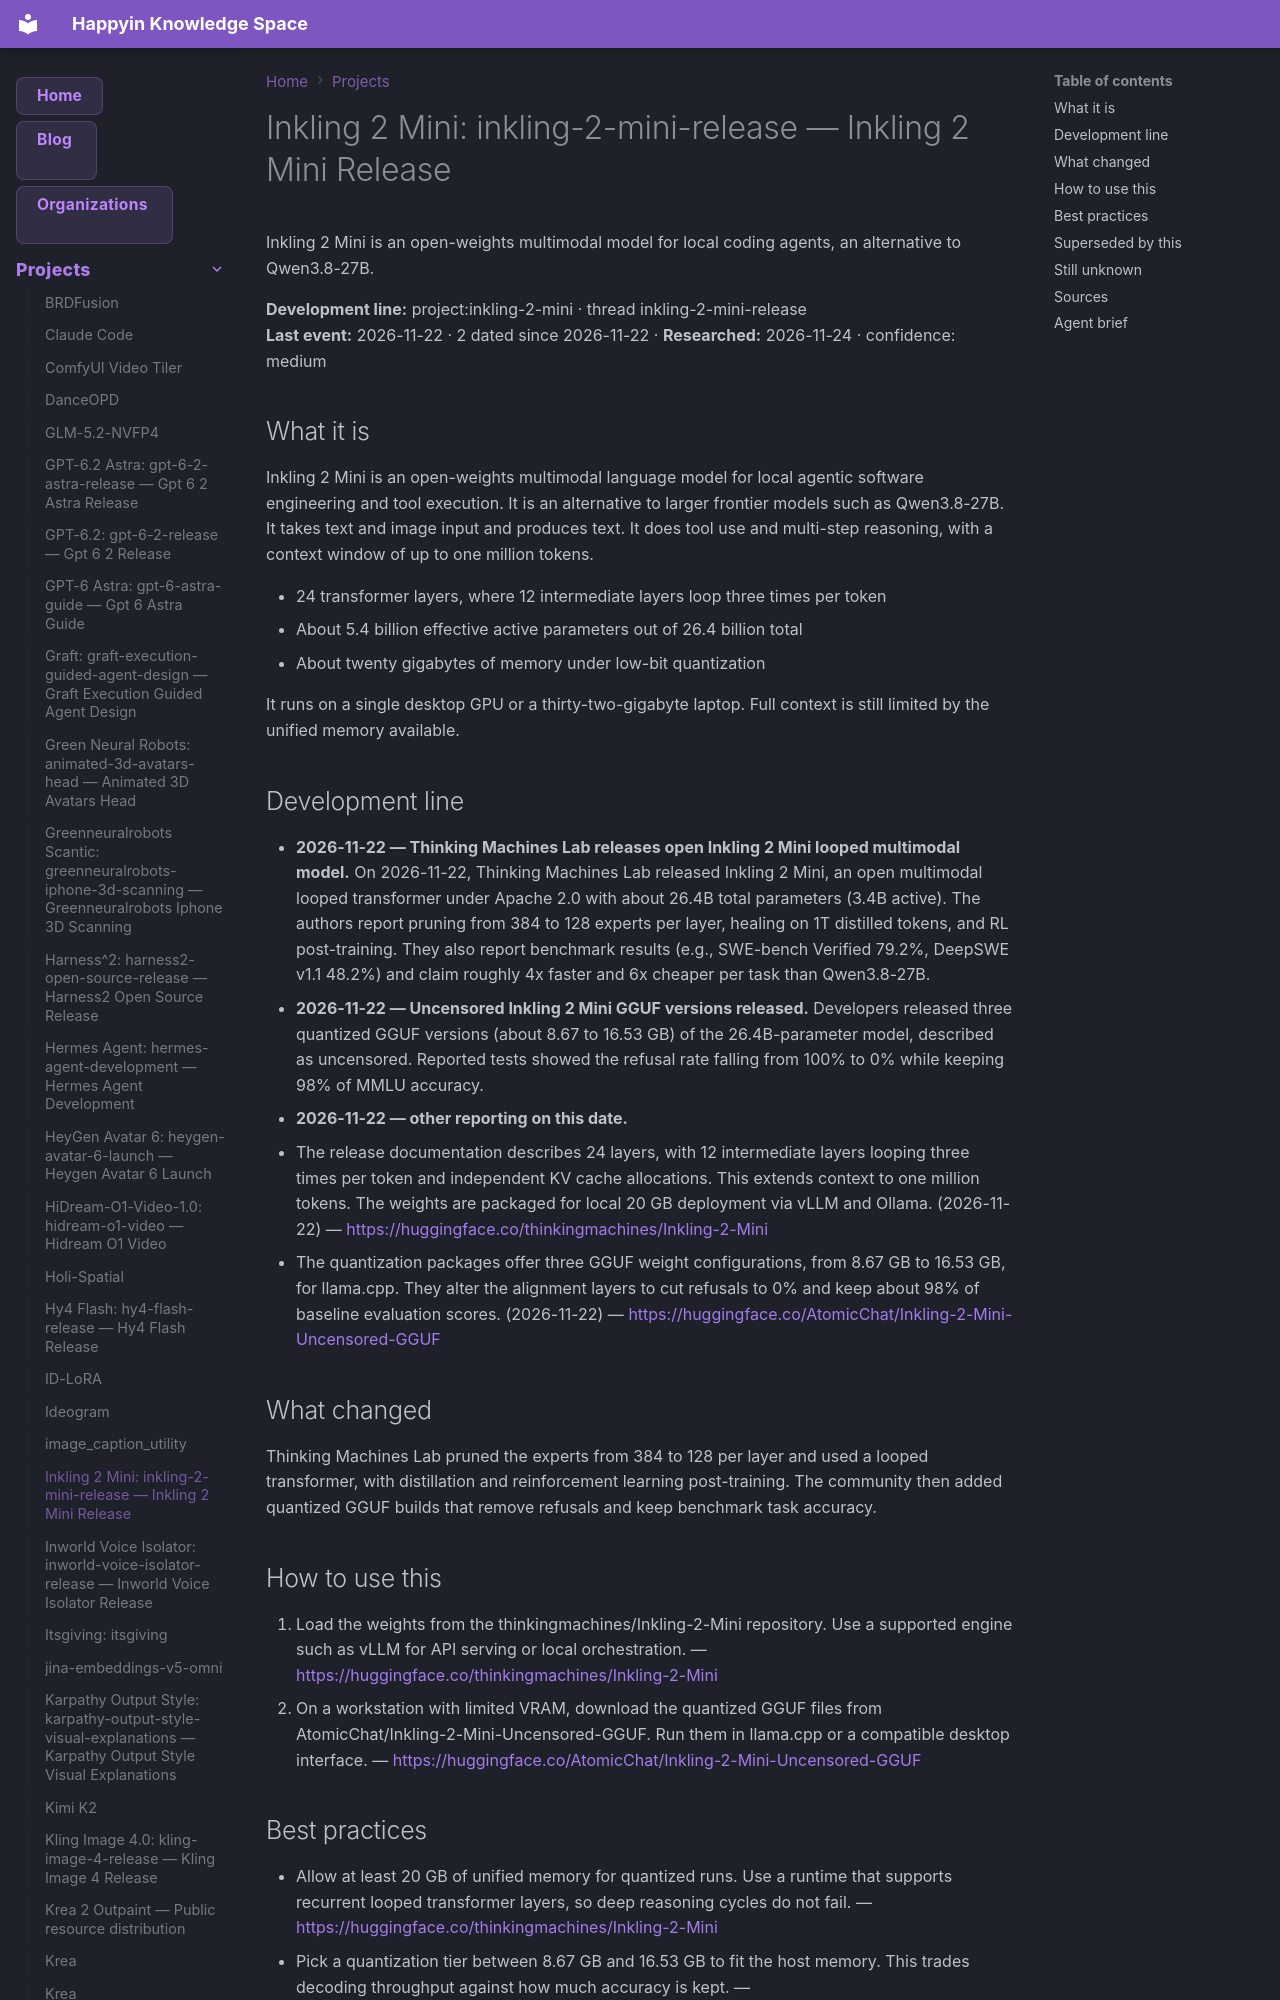

repository: AnastasiyaW/knowledge-space · page: projects/inkling-2-mini/index.html · generator: mkdocs

---
title: "Inkling 2 Mini: inkling-2-mini-release — Inkling 2 Mini Release"
category: "projects"
date: 2026-11-22
tags: ["inkling-2-mini", "inkling-2-mini-release", "project"]
aliases: ["Inkling 2 Mini: inkling-2-mini-release"]
---

# Inkling 2 Mini: inkling-2-mini-release — Inkling 2 Mini Release

Inkling 2 Mini is an open-weights multimodal model for local coding agents, an alternative to Qwen3.8-27B.

**Development line:** project:inkling-2-mini · thread inkling-2-mini-release  
**Last event:** 2026-11-22 · 2 dated since 2026-11-22 · **Researched:** 2026-11-24 · confidence: medium

## What it is

Inkling 2 Mini is an open-weights multimodal language model for local agentic software engineering and tool execution. It is an alternative to larger frontier models such as Qwen3.8-27B. It takes text and image input and produces text. It does tool use and multi-step reasoning, with a context window of up to one million tokens.

- 24 transformer layers, where 12 intermediate layers loop three times per token
- About 5.4 billion effective active parameters out of 26.4 billion total
- About twenty gigabytes of memory under low-bit quantization

It runs on a single desktop GPU or a thirty-two-gigabyte laptop. Full context is still limited by the unified memory available.

## Development line

- **2026-11-22 — Thinking Machines Lab releases open Inkling 2 Mini looped multimodal model.** On 2026-11-22, Thinking Machines Lab released Inkling 2 Mini, an open multimodal looped transformer under Apache 2.0 with about 26.4B total parameters (3.4B active). The authors report pruning from 384 to 128 experts per layer, healing on 1T distilled tokens, and RL post-training. They also report benchmark results (e.g., SWE-bench Verified 79.2%, DeepSWE v1.1 48.2%) and claim roughly 4x faster and 6x cheaper per task than Qwen3.8-27B.
- **2026-11-22 — Uncensored Inkling 2 Mini GGUF versions released.** Developers released three quantized GGUF versions (about 8.67 to 16.53 GB) of the 26.4B-parameter model, described as uncensored. Reported tests showed the refusal rate falling from 100% to 0% while keeping 98% of MMLU accuracy.
- **2026-11-22 — other reporting on this date.**
  - The release documentation describes 24 layers, with 12 intermediate layers looping three times per token and independent KV cache allocations. This extends context to one million tokens. The weights are packaged for local 20 GB deployment via vLLM and Ollama. (2026-11-22) — <https://huggingface.co/thinkingmachines/Inkling-2-Mini>
  - The quantization packages offer three GGUF weight configurations, from 8.67 GB to 16.53 GB, for llama.cpp. They alter the alignment layers to cut refusals to 0% and keep about 98% of baseline evaluation scores. (2026-11-22) — <https://huggingface.co/AtomicChat/Inkling-2-Mini-Uncensored-GGUF>

## What changed

Thinking Machines Lab pruned the experts from 384 to 128 per layer and used a looped transformer, with distillation and reinforcement learning post-training. The community then added quantized GGUF builds that remove refusals and keep benchmark task accuracy.
